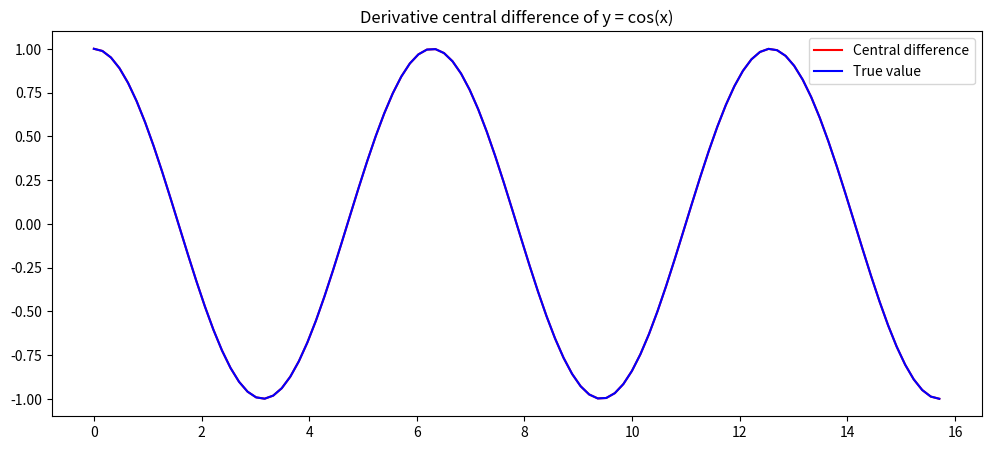

Recreate this plot in Python.
# BACKWARD, CENTRAL AND FORWARD DIFFERENTIATION METHODS
import numpy as np
import matplotlib.pyplot as plt

def derivative(f,a,m,h):
    if m == 'central':
        return (f(a + h) - f(a - h))/(2*h)
    elif m == 'forward':
        return (f(a + h) - f(a))/h
    elif m == 'backward':
        return (f(a) - f(a - h))/h
    else: 
        raise ValueError("Method should be 'central', 'forward' or 'backward'.")

x = np.linspace(0,5*np.pi,100)
f = derivative(np.sin,x,'central',0.01)
fp = np.cos(x)

plt.figure(figsize=(12,5))
plt.plot(x,f,'r', label='Central difference')
plt.plot(x,fp,'b',label='True value')
plt.title('Derivative central difference of y = cos(x)')
plt.legend(loc='best')
plt.show()

# RICHARDSON METHOD
import numpy as np
import sympy as sym
x = sym.symbols('x')

def richardson(f,x0,n,h):
    d = np.array( [[0] * (n + 1)] * (n + 1), float)
    for i in range(n + 1):
        d[i,0] = 0.5*( f(x0 + h) - f(x0 - h) ) / h
        
        pd4 = 1
        for j in range(1,i + 1):
            pd4 = 4 * pd4
            d[i,j] = d[i,j - 1] + ( d[i,j - 1] - d[i - 1,j - 1] ) / (pd4 - 1)
        h = 0.5 * h
    return d

x0 = 2
h = 0.2
n = 3

def f(x):
    return x*sym.exp(x)

def fp(x):
    return sym.diff(f(x),x)

Derivativedef = sym.lambdify((x),fp(x), 'numpy')
print('Derivative of f(x)={} is f´(x)={}'.format(f(x),fp(x)))

d = richardson(f,x0,n,h)
error = abs((d[n,n]-Derivativedef(x0)/Derivativedef(x0)))
print(d)
print('Derivative approximation \n f´({}) = {}'.format(x0,d[n,n]))
print('Exact derivative value \n f´({}) = {}'.format(x0,Derivativedef(x0)))
print('Relative error is {}'.format(error))
